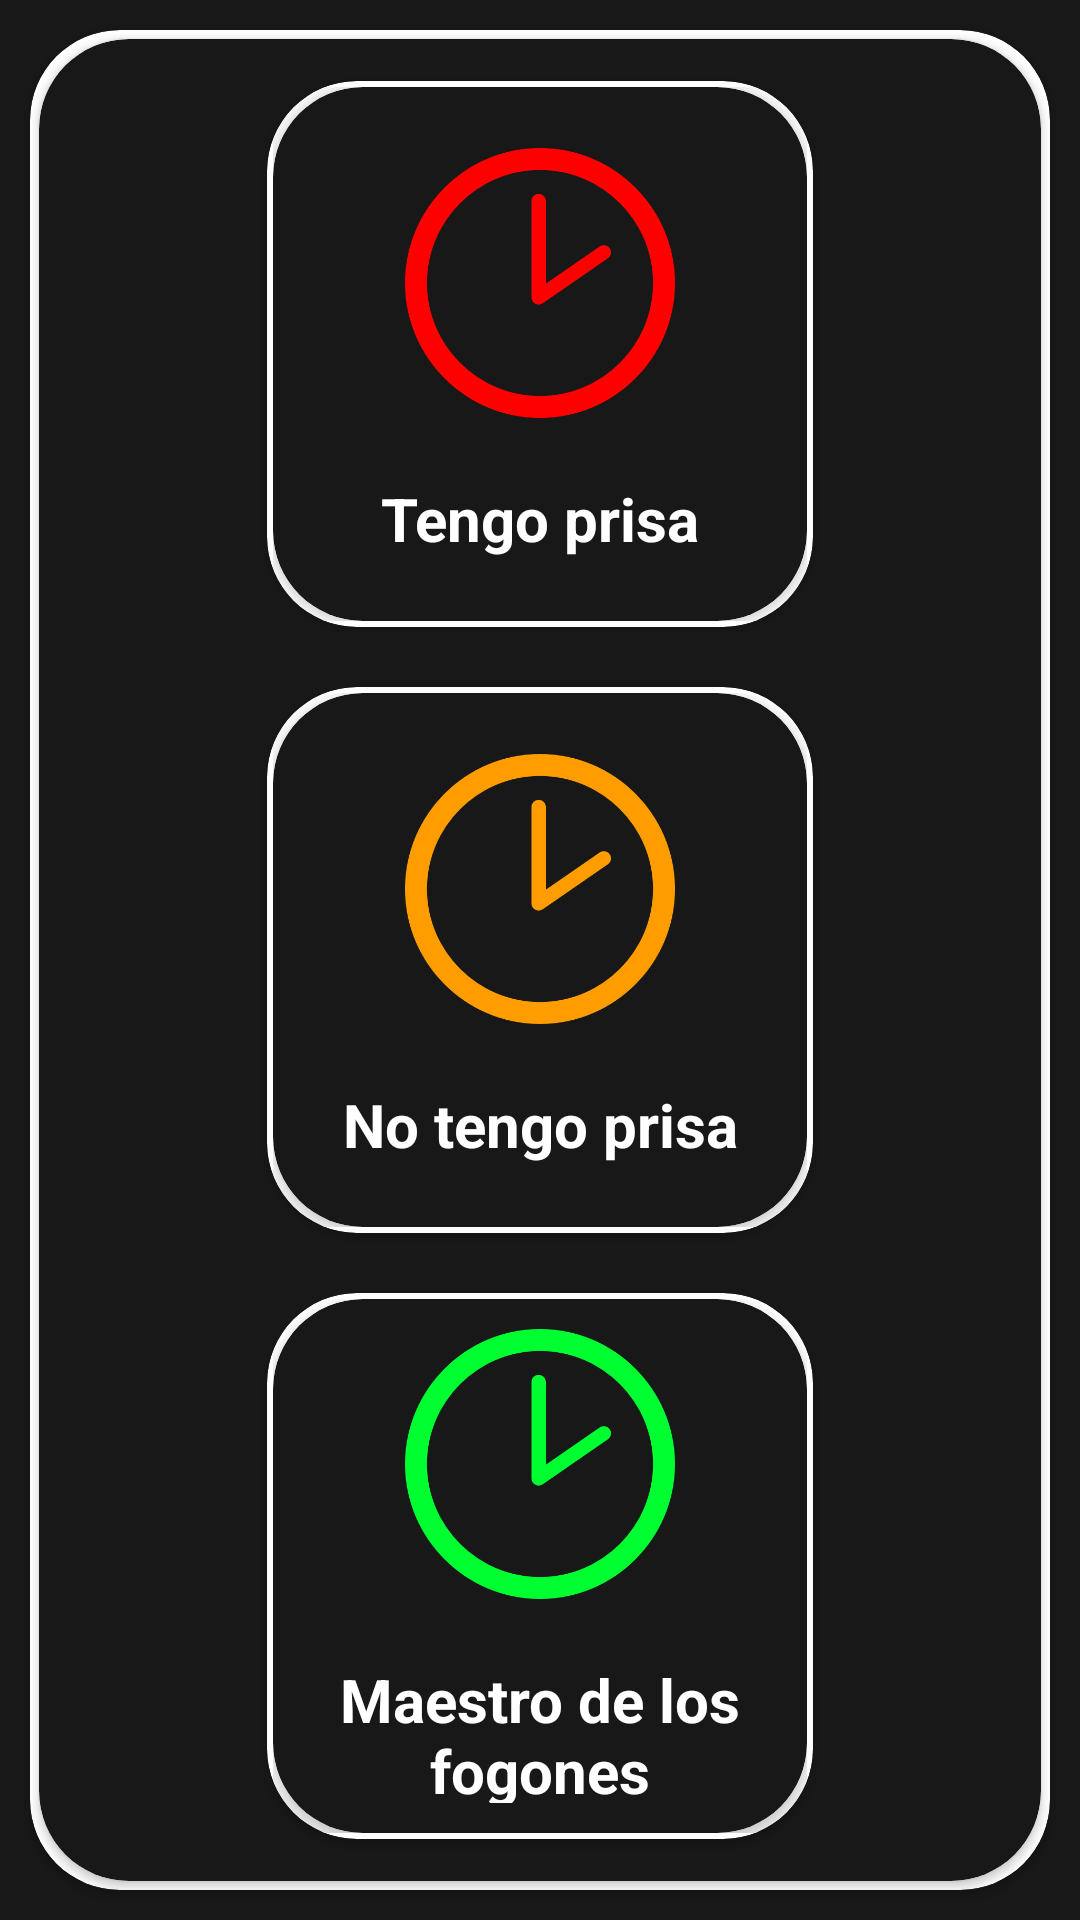

This screen was rendered from an Android layout file. Write that file and the resources it references.
<!-- AndroidManifest.xml: application theme Theme.EasyMeal -->
<!-- res/layout/fragmento_duracion.xml -->
<?xml version="1.0" encoding="utf-8"?>

<LinearLayout xmlns:android="http://schemas.android.com/apk/res/android"
    xmlns:tools="http://schemas.android.com/tools"
    android:layout_width="match_parent"
    android:layout_height="match_parent"
    xmlns:app="http://schemas.android.com/apk/res-auto"
    tools:context=".fragmentos.FragmentoDuracion"
    android:background="@color/black"
    android:orientation="vertical"
    android:gravity="center">

    <androidx.cardview.widget.CardView
        android:layout_width="match_parent"
        android:layout_height="match_parent"
        app:cardCornerRadius="30dp"
        android:layout_margin="10dp"
        >
        <androidx.cardview.widget.CardView
            android:layout_width="match_parent"
            android:layout_height="match_parent"
            android:backgroundTint="@color/black"
            app:cardCornerRadius="30dp"
            android:layout_margin="3dp"
            >
            <LinearLayout
                android:layout_width="wrap_content"
                android:layout_height="wrap_content"
                android:gravity="center"
                android:orientation="vertical"
                android:layout_gravity="center"
                >
                <LinearLayout
                    android:layout_width="wrap_content"
                    android:layout_height="wrap_content"
                    android:orientation="vertical"
                    >

                    <androidx.cardview.widget.CardView
                        android:layout_width="182dp"
                        android:layout_height="182dp"
                        app:cardCornerRadius="30dp"
                        android:layout_margin="10dp"
                        android:layout_gravity="center"
                        android:foregroundGravity="center"
                        android:id="@+id/carta_prisa"
                        >
                        <LinearLayout
                            android:layout_width="wrap_content"
                            android:layout_height="wrap_content"
                            android:layout_gravity="center"
                            >
                            <androidx.cardview.widget.CardView xmlns:android="http://schemas.android.com/apk/res/android"
                                android:layout_width="178dp"
                                android:layout_height="178dp"
                                xmlns:app="http://schemas.android.com/apk/res-auto"

                                app:cardCornerRadius="30dp"
                                app:cardElevation="5dp"

                                app:cardBackgroundColor="@color/black"

                                >
                                <LinearLayout
                                    android:layout_width="match_parent"
                                    android:layout_height="match_parent"
                                    android:orientation="vertical"
                                    android:gravity="center"
                                    >

                                    <ImageView
                                        android:layout_centerHorizontal="true"
                                        android:id="@+id/imagen_prisa"
                                        android:layout_width="90dp"
                                        android:layout_height="90dp"
                                        android:scaleType="centerInside"
                                        android:src="@drawable/relojtengoprisa"
                                        android:layout_margin="10dp"
                                        />

                                    <TextView
                                        android:layout_width="match_parent"
                                        android:layout_height="wrap_content"
                                        android:gravity="center"
                                        android:textColor="@color/white"
                                        android:textSize="20dp"
                                        android:textStyle="bold"
                                        android:text="Tengo prisa"
                                        android:layout_margin="10dp"
                                        />
                                </LinearLayout>
                            </androidx.cardview.widget.CardView>
                        </LinearLayout>

                    </androidx.cardview.widget.CardView>


                    <androidx.cardview.widget.CardView
                        android:layout_width="182dp"
                        android:layout_height="182dp"
                        app:cardCornerRadius="30dp"
                        android:layout_margin="10dp"
                        android:layout_gravity="center"
                        android:foregroundGravity="center"
                        android:id="@+id/carta_no_prisa"
                        >
                        <LinearLayout
                            android:layout_width="wrap_content"
                            android:layout_height="wrap_content"
                            android:layout_gravity="center"
                            >
                            <androidx.cardview.widget.CardView xmlns:android="http://schemas.android.com/apk/res/android"
                                android:layout_width="178dp"
                                android:layout_height="178dp"
                                xmlns:app="http://schemas.android.com/apk/res-auto"

                                app:cardCornerRadius="30dp"
                                app:cardElevation="5dp"

                                app:cardBackgroundColor="@color/black"

                                >
                                <LinearLayout
                                    android:layout_width="match_parent"
                                    android:layout_height="match_parent"
                                    android:orientation="vertical"
                                    android:gravity="center"
                                    >

                                    <ImageView
                                        android:layout_centerHorizontal="true"
                                        android:layout_width="90dp"
                                        android:layout_height="90dp"
                                        android:scaleType="centerInside"
                                        android:src="@drawable/relojnotengoprisa"
                                        android:layout_margin="10dp"
                                        />

                                    <TextView
                                        android:layout_width="match_parent"
                                        android:layout_height="wrap_content"
                                        android:gravity="center"
                                        android:textColor="@color/white"
                                        android:textSize="20dp"
                                        android:textStyle="bold"
                                        android:text="No tengo prisa"
                                        android:layout_margin="10dp"
                                        />

                                </LinearLayout>
                            </androidx.cardview.widget.CardView>
                        </LinearLayout>

                    </androidx.cardview.widget.CardView>
                    <androidx.cardview.widget.CardView
                        android:layout_width="182dp"
                        android:layout_height="182dp"
                        app:cardCornerRadius="30dp"
                        android:layout_margin="10dp"
                        android:layout_gravity="center"
                        android:foregroundGravity="center"
                        android:id="@+id/carta_fogones"
                        >
                        <LinearLayout
                            android:layout_width="wrap_content"
                            android:layout_height="wrap_content"
                            android:layout_gravity="center"
                            >
                            <androidx.cardview.widget.CardView xmlns:android="http://schemas.android.com/apk/res/android"
                                android:layout_width="178dp"
                                android:layout_height="178dp"
                                xmlns:app="http://schemas.android.com/apk/res-auto"

                                app:cardCornerRadius="30dp"
                                app:cardElevation="5dp"

                                app:cardBackgroundColor="@color/black"

                                >
                                <LinearLayout
                                    android:layout_width="match_parent"
                                    android:layout_height="match_parent"
                                    android:orientation="vertical"
                                    android:gravity="center"
                                    >

                                    <ImageView
                                        android:layout_centerHorizontal="true"
                                        android:layout_width="90dp"
                                        android:layout_height="90dp"
                                        android:scaleType="centerInside"
                                        android:src="@drawable/relojmaestrofogones"
                                        android:layout_margin="10dp"
                                        />

                                    <TextView
                                        android:layout_width="match_parent"
                                        android:layout_height="wrap_content"
                                        android:gravity="center"
                                        android:textColor="@color/white"
                                        android:textSize="20dp"
                                        android:textStyle="bold"
                                        android:text="Maestro de los fogones"
                                        android:layout_margin="10dp"
                                        />

                                </LinearLayout>
                            </androidx.cardview.widget.CardView>
                        </LinearLayout>

                    </androidx.cardview.widget.CardView>
                </LinearLayout>


            </LinearLayout>
        </androidx.cardview.widget.CardView>

    </androidx.cardview.widget.CardView>


</LinearLayout>
<!-- resources referenced by this layout -->
<resources>
  <color name="black">#181818</color>
  <color name="white">#FFFFFFFF</color>
  <!-- drawable relojmaestrofogones: png bitmap (drawable, 30469 bytes) -->
  <!-- drawable relojnotengoprisa: png bitmap (drawable, 30360 bytes) -->
  <!-- drawable relojtengoprisa: png bitmap (drawable, 30484 bytes) -->
  <style name="Theme.EasyMeal" parent="Theme.MaterialComponents.DayNight.NoActionBar">
          
          <item name="colorPrimary">@color/purple_500</item>
          <item name="colorPrimaryVariant">@color/purple_700</item>
          <item name="colorOnPrimary">@color/white</item>
          
          <item name="colorSecondary">@color/teal_200</item>
          <item name="colorSecondaryVariant">@color/teal_700</item>
          <item name="colorOnSecondary">@color/black</item>
          
          <item name="android:statusBarColor" tools:targetApi="l">?attr/colorPrimaryVariant</item>
          
      </style>
  <color name="purple_500">#FF6200EE</color>
  <color name="purple_700">#FF3700B3</color>
  <color name="teal_200">#FF03DAC5</color>
  <color name="teal_700">#FF018786</color>
</resources>
